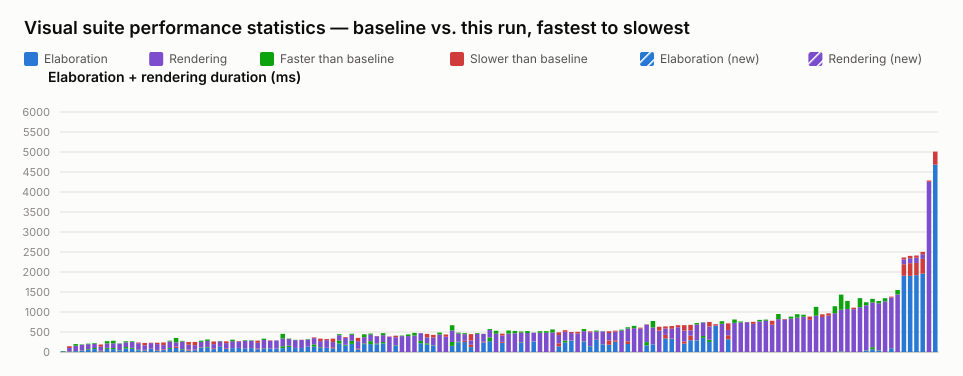

Values plotted in this chart, from the file beside it:
name, elaboration_unit, elaboration_baseline, elaboration_value, elaboration_delta_ms, elaboration_delta_pct, elaboration_is_new, rendering_unit, rendering_baseline, rendering_value, rendering_delta_ms, rendering_delta_pct, rendering_is_new, total_value
selection_styles.visual.spec.ts › shows …, ms, 25, 17, -8, -32.00, false, , , , , , , 17
interface.visual.spec.ts › renders an in…, ms, 15, 21, 6, 40.00, false, ms, 79, 123, 44, 55.70, false, 144
port_array.visual.spec.ts › stacked port…, ms, 24, 20, -4, -16.67, false, ms, 174, 133, -41, -23.56, false, 153
typing.visual.spec.ts › renders enum typ…, ms, 38, 28, -10, -26.32, false, ms, 152, 141, -11, -7.24, false, 169
struct_passing.visual.spec.ts › renders …, ms, 71, 54, -17, -23.94, false, ms, 138, 124, -14, -10.14, false, 178
parameter.visual.spec.ts › renders modul…, ms, 99, 74, -25, -25.25, false, ms, 123, 105, -18, -14.63, false, 179
interface.visual.spec.ts › renders inter…, ms, 18, 34, 16, 88.89, false, ms, 97, 153, 56, 57.73, false, 187
bus_composition.visual.spec.ts › renders…, ms, 103, 78, -25, -24.27, false, ms, 168, 111, -57, -33.93, false, 189
bus_composition.visual.spec.ts › renders…, ms, 100, 72, -28, -28.00, false, ms, 182, 118, -64, -35.16, false, 190
typing.visual.spec.ts › keeps struct wir…, ms, 45, 33, -12, -26.67, false, ms, 170, 163, -7, -4.12, false, 196
bus_composition.visual.spec.ts › renders…, ms, 124, 88, -36, -29.03, false, ms, 144, 117, -27, -18.75, false, 205
parameter.visual.spec.ts › stacks many i…, ms, 104, 79, -25, -24.04, false, ms, 164, 145, -19, -11.59, false, 224
variable_bit_select.visual.spec.ts › ren…, ms, 56, 42, -14, -25.00, false, ms, 163, 182, 19, 11.66, false, 224
latch.visual.spec.ts › renders a mux hol…, ms, 42, 54, 12, 28.57, false, ms, 115, 173, 58, 50.43, false, 227
inout.visual.spec.ts › renders boundary …, ms, 80, 82, 2, 2.50, false, ms, 140, 150, 10, 7.14, false, 232
mixed_select_breakout.visual.spec.ts › r…, ms, 38, 52, 14, 36.84, false, ms, 146, 180, 34, 23.29, false, 232
latch.visual.spec.ts › renders a structu…, ms, 48, 64, 16, 33.33, false, ms, 108, 175, 67, 62.04, false, 239
parameter.visual.spec.ts › renders param…, ms, 99, 77, -22, -22.22, false, ms, 184, 163, -21, -11.41, false, 240
bus_composition.visual.spec.ts › renders…, ms, 101, 136, 35, 34.65, false, ms, 216, 106, -110, -50.93, false, 242
nested_case.visual.spec.ts › renders sib…, ms, 71, 54, -17, -23.94, false, ms, 207, 189, -18, -8.70, false, 243
inout.visual.spec.ts › routes a mux into…, ms, 37, 61, 24, 64.86, false, ms, 121, 190, 69, 57.02, false, 251
latch.visual.spec.ts › renders a structu…, ms, 47, 61, 14, 29.79, false, ms, 110, 191, 81, 73.64, false, 252
mux.visual.spec.ts › renders a bus with …, ms, 108, 117, 9, 8.33, false, ms, 167, 136, -31, -18.56, false, 253
bus_composition.visual.spec.ts › renders…, ms, 126, 110, -16, -12.70, false, ms, 187, 151, -36, -19.25, false, 261
interface.visual.spec.ts › renders inter…, ms, 72, 92, 20, 27.78, false, ms, 105, 172, 67, 63.81, false, 264
mux.visual.spec.ts › renders connected c…, ms, 130, 129, -1, -0.77, false, ms, 146, 136, -10, -6.85, false, 265
interface.visual.spec.ts › renders inter…, ms, 75, 91, 16, 21.33, false, ms, 131, 175, 44, 33.59, false, 266
generate_regions.visual.spec.ts › resize…, ms, 95, 96, 1, 1.05, false, ms, 212, 174, -38, -17.92, false, 270
generate_regions.visual.spec.ts › resize…, ms, 103, 100, -3, -2.91, false, ms, 162, 173, 11, 6.79, false, 273
generate_regions.visual.spec.ts › marque…, ms, 92, 95, 3, 3.26, false, ms, 198, 182, -16, -8.08, false, 277
generate_regions.visual.spec.ts › resize…, ms, 101, 97, -4, -3.96, false, ms, 192, 182, -10, -5.21, false, 279
latch.visual.spec.ts › renders an S-R la…, ms, 69, 85, 16, 23.19, false, ms, 144, 200, 56, 38.89, false, 285
variable_bit_select_complex.visual.spec.…, ms, 88, 74, -14, -15.91, false, ms, 245, 213, -32, -13.06, false, 287
generate_regions.visual.spec.ts › auto-l…, ms, 89, 86, -3, -3.37, false, ms, 192, 203, 11, 5.73, false, 289
generate_regions.visual.spec.ts › render…, ms, 87, 88, 1, 1.15, false, ms, 202, 201, -1, -0.50, false, 289
bus_composition.visual.spec.ts › renders…, ms, 145, 95, -50, -34.48, false, ms, 308, 195, -113, -36.69, false, 290
mux.visual.spec.ts › renders a bus with …, ms, 157, 126, -31, -19.75, false, ms, 178, 166, -12, -6.74, false, 292
generate_regions.visual.spec.ts › render…, ms, 98, 102, 4, 4.08, false, ms, 202, 195, -7, -3.47, false, 297
generate_regions.visual.spec.ts › resize…, ms, 99, 99, 0, 0.00, false, ms, 200, 207, 7, 3.50, false, 306
mux.visual.spec.ts › renders a bus with …, ms, 133, 127, -6, -4.51, false, ms, 189, 179, -10, -5.29, false, 306
mux.visual.spec.ts › renders a variable-…, ms, 189, 133, -56, -29.63, false, ms, 157, 176, 19, 12.10, false, 309
inverter.visual.spec.ts › renders scalar…, ms, 117, 99, -18, -15.38, false, ms, 154, 217, 63, 40.91, false, 316
generate_regions.visual.spec.ts › auto-l…, ms, 101, 105, 4, 3.96, false, ms, 191, 219, 28, 14.66, false, 324
latch.visual.spec.ts › renders a gated D…, ms, 93, 118, 25, 26.88, false, ms, 130, 217, 87, 66.92, false, 335
param_bus_widths.visual.spec.ts › resolv…, ms, 290, 212, -78, -26.90, false, ms, 156, 129, -27, -17.31, false, 341
mux.visual.spec.ts › renders connected a…, ms, 180, 162, -18, -10.00, false, ms, 170, 190, 20, 11.76, false, 352
param_bus_widths.visual.spec.ts › resolv…, ms, 281, 203, -78, -27.76, false, ms, 176, 149, -27, -15.34, false, 352
inout.visual.spec.ts › routes an unpacke…, ms, 64, 82, 18, 28.13, false, ms, 187, 271, 84, 44.92, false, 353
bus_composition.visual.spec.ts › renders…, ms, 214, 197, -17, -7.94, false, ms, 229, 157, -72, -31.44, false, 354
param_bus_widths.visual.spec.ts › resolv…, ms, 271, 198, -73, -26.94, false, ms, 190, 162, -28, -14.74, false, 360
mux.visual.spec.ts › renders a register …, ms, 211, 191, -20, -9.48, false, ms, 183, 188, 5, 2.73, false, 379
mux.visual.spec.ts › renders a register …, ms, 249, 213, -36, -14.46, false, ms, 223, 172, -51, -22.87, false, 385
mux.visual.spec.ts › renders cut labels …, , , , , , , ms, 381, 389, 8, 2.10, false, 389
mux.visual.spec.ts › renders a packed st…, ms, 166, 153, -13, -7.83, false, ms, 204, 242, 38, 18.63, false, 395
mux.visual.spec.ts › renders cut labels …, , , , , , , ms, 411, 397, -14, -3.41, false, 397
expand_instance.visual.spec.ts › example…, , , , , , , ms, 440, 398, -42, -9.55, false, 398
expand_instance.visual.spec.ts › example…, , , , , , , ms, 478, 412, -66, -13.81, false, 412
mux.visual.spec.ts › renders a whole-arr…, ms, 278, 220, -58, -20.86, false, ms, 192, 193, 1, 0.52, false, 413
mux.visual.spec.ts › renders a register …, ms, 217, 185, -32, -14.75, false, ms, 151, 235, 84, 55.63, false, 420
mux.visual.spec.ts › renders cascaded ar…, ms, 167, 159, -8, -4.79, false, ms, 192, 262, 70, 36.46, false, 421
... 80 more rows
